Run: headless pygame with SDL's dummy video driver; simulated clock (each Clock.tick advances the game by its frame time, no real sleeping); random seed 0; keys injected as events and as key.get_pressed() state; mouse plan: one left click at the window centre at the start of phase 2, then a move to the lower-right quarter at the start of phase 3.
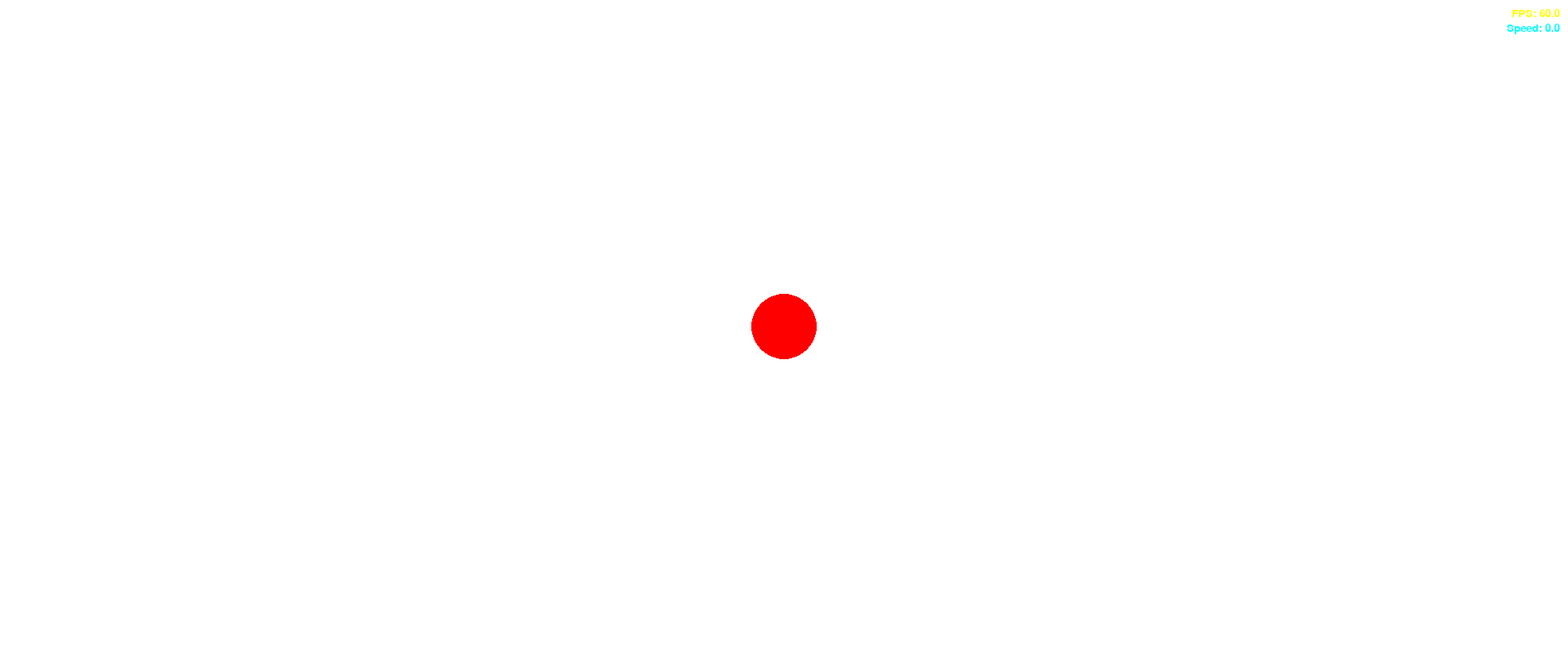
Frame 1 of 4 · flips 1–60 · no input
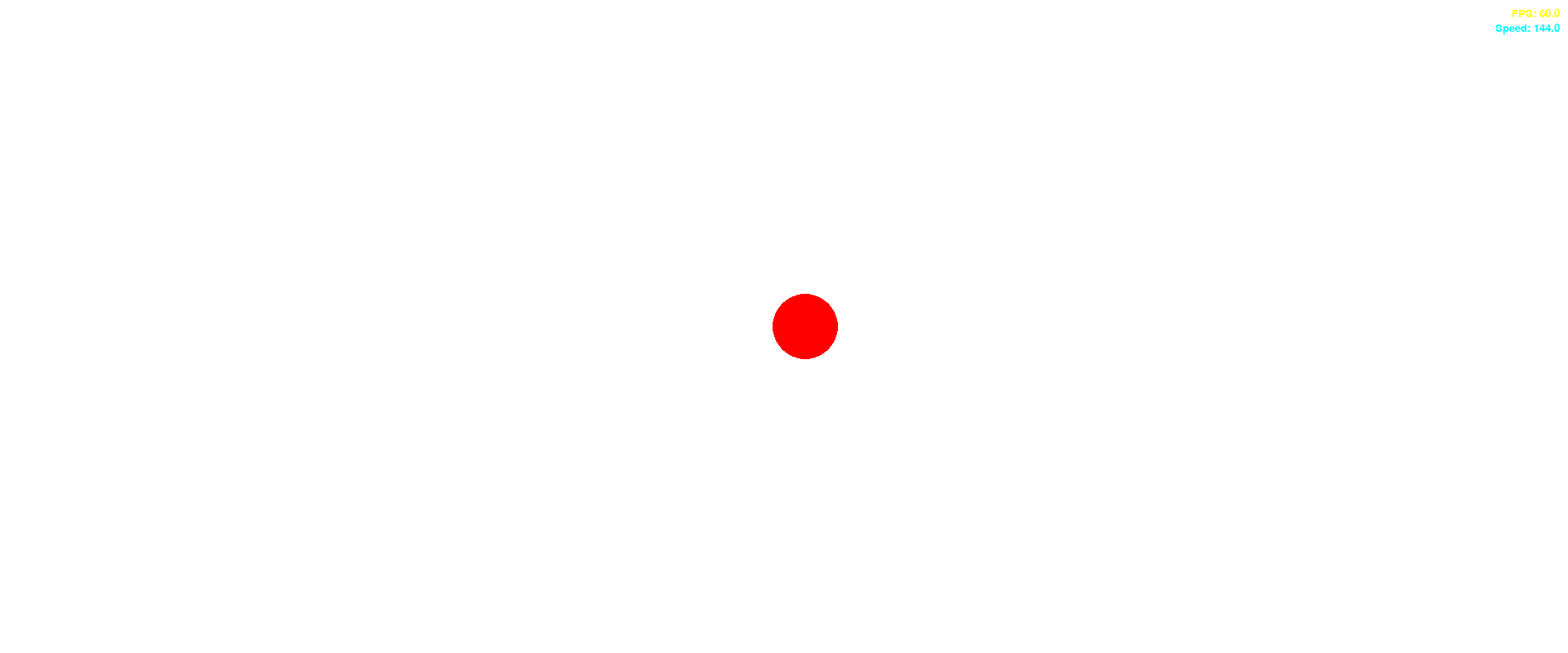
Frame 2 of 4 · flips 61–180 · clicked the window centre · tapped SPACE, RETURN · held RIGHT (→), D
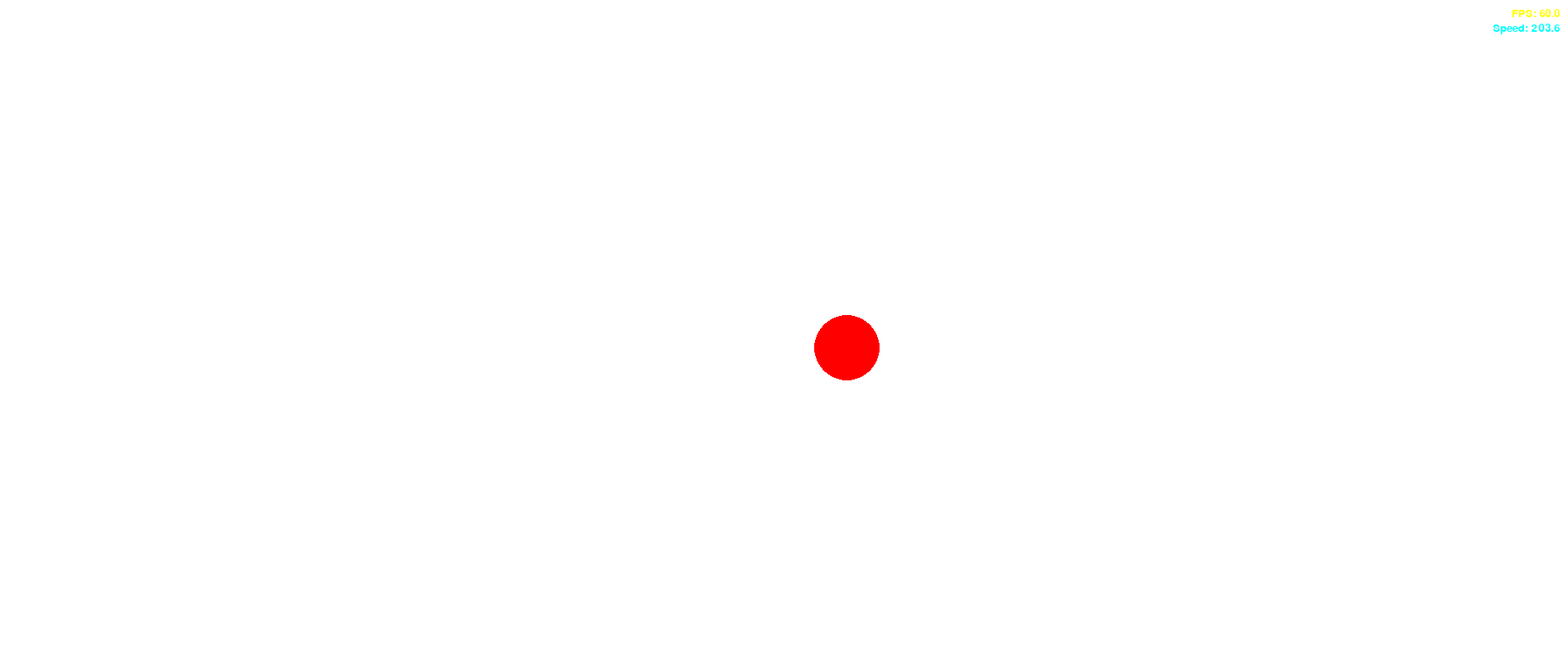
Frame 3 of 4 · flips 181–300 · moved the mouse to the lower-right quarter · held DOWN (↓), S
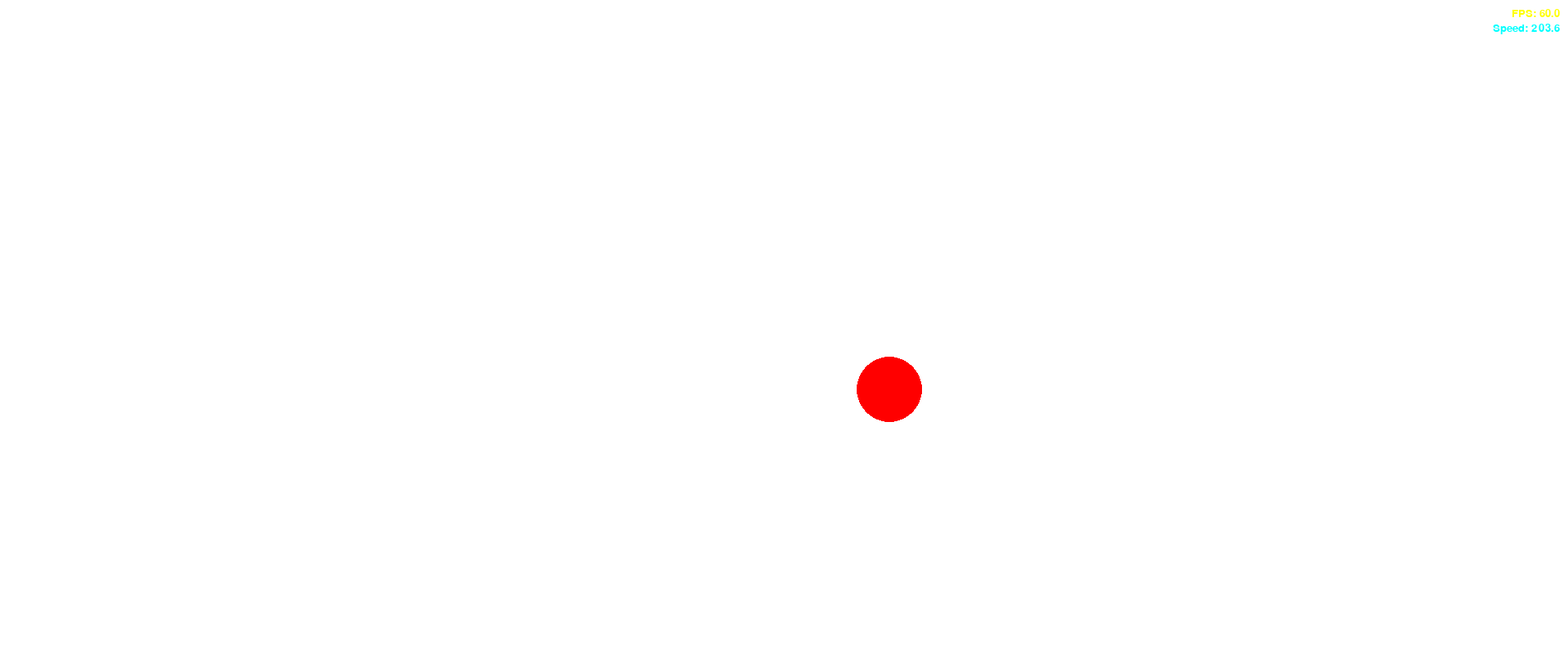
Frame 4 of 4 · flips 301–420 · held LEFT (←), A, UP (↑), W

The pygame program that drew these frames:

import pygame
import time
pygame.init()

# Configuration de la fenêtre
SCREEN_WIDTH, SCREEN_HEIGHT = 1920, 800
screen = pygame.display.set_mode((SCREEN_WIDTH, SCREEN_HEIGHT))
pygame.display.set_caption("Foule Calme")

# Horloge et delta time
clock = pygame.time.Clock()
dt = 0

# Police pour debug
font = pygame.font.SysFont("Consolas", 20)

# Position et vélocité du joueur
player_pos   = pygame.Vector2(SCREEN_WIDTH/2, SCREEN_HEIGHT/2)
player_vel   = pygame.Vector2(0, 0)
acceleration = 400.0     # pixels/s²
max_speed    = 600.0     # pixels/s
friction     = 1      # coefficient de décélération (0.0–1.0)

running = True
while running:
    # --- Gestion des événements --------------------------
    for event in pygame.event.get():
        if event.type == pygame.QUIT:
            running = False
    mouse = pygame.mouse.get_pressed(num_buttons=3)
        
    # --- Entrées clavier ---------------------------------
    keys = pygame.key.get_pressed()
    move = pygame.Vector2(0, 0)
    if keys[pygame.K_z]:
        move.y = -1
    if keys[pygame.K_s]:
        move.y = +1
    if keys[pygame.K_q]:
        move.x = -1
    if keys[pygame.K_d]:
        move.x = +1
    if keys[pygame.K_x]:
        print('ToDo : Deceleration')
    if keys[pygame.K_RETURN]:
        break
    # --- Entrée Souris ----------------------------------
    if mouse[0]:
        time.sleep(0.1)
        print("Something")
    # Si on bouge, appliquer l'accélération
    if move.length_squared() > 0:
        move = move.normalize()
        player_vel += move * acceleration * dt
        # Limiter la vitesse
        if player_vel.length() > max_speed:
            player_vel = player_vel.normalize() * max_speed
    else:
        # Sinon appliquer la friction
        player_vel *= friction

    # Mettre à jour la position
    player_pos += player_vel * dt

    # --- Rendu -------------------------------------------
    screen.fill("white")
    pygame.draw.circle(screen, "red", player_pos, 40)

    # Affichage debug : FPS et vitesse
    fps = clock.get_fps()
    fps_text   = font.render(f"FPS: {fps:.1f}", True, (255, 255,   0))
    speed_text = font.render(f"Speed: {player_vel.length():.1f}", True, (0, 255, 255))
    fps_rect   = fps_text.get_rect(topright=(SCREEN_WIDTH - 10, 10))
    speed_rect = speed_text.get_rect(topright=(SCREEN_WIDTH - 10, fps_rect.bottom + 5))
    screen.blit(fps_text,   fps_rect)
    screen.blit(speed_text, speed_rect)

    pygame.display.flip()

    # --- Tick ---------------------------------------------
    dt = clock.tick(300) / 1000.0  # limiter à 60 FPS, obtenir dt en secondes

pygame.quit()
